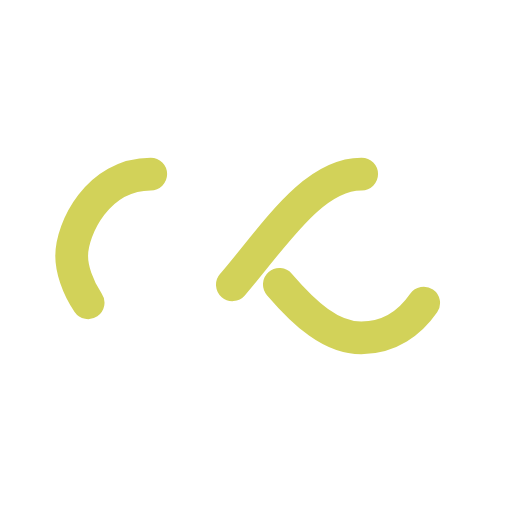
t = 0.00 s
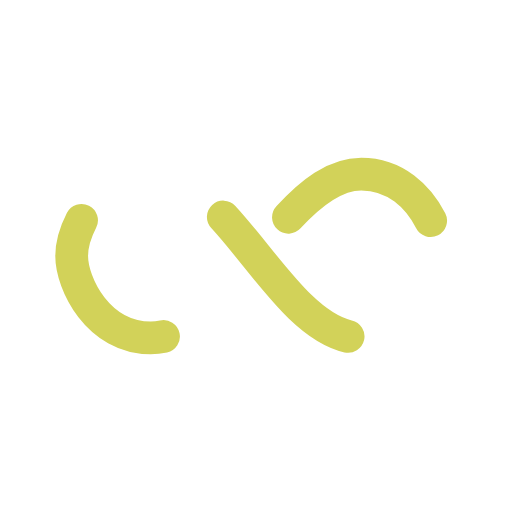
t = 0.25 s
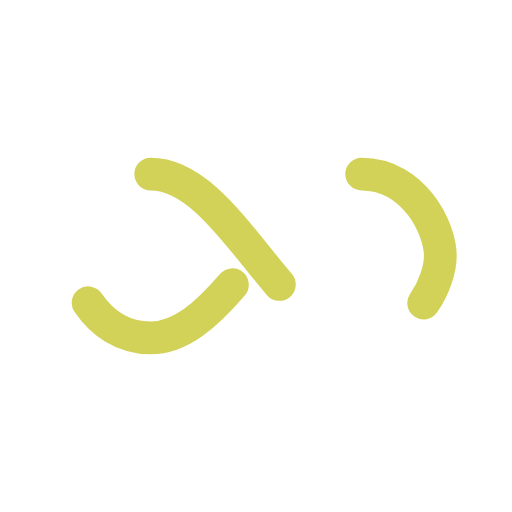
t = 0.50 s
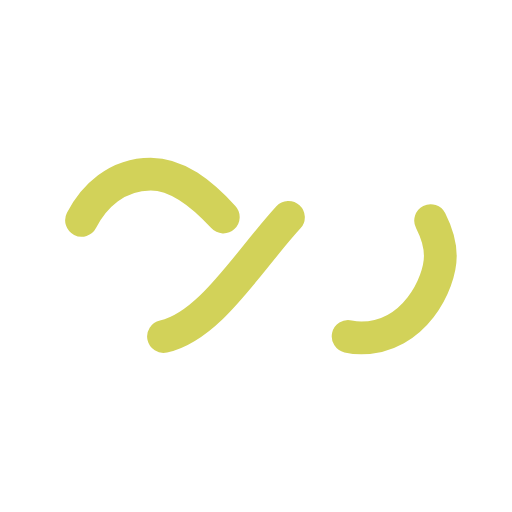
t = 0.75 s

The animated SVG that drew these frames (rendered in a browser with its animation timeline set to each time). Animation: 1 SMIL element (animate=1); one cycle of 1.00 s, repeats indefinitely.

<?xml version="1.0" encoding="utf-8"?>
<svg xmlns="http://www.w3.org/2000/svg" xmlns:xlink="http://www.w3.org/1999/xlink" style="margin: auto; background: none; display: block; shape-rendering: auto;" width="97px" height="97px" viewBox="0 0 100 100" preserveAspectRatio="xMidYMid">
<path fill="none" stroke="#d2d259" stroke-width="8" stroke-dasharray="42.76482137044271 42.76482137044271" d="M24.3 30C11.4 30 5 43.3 5 50s6.4 20 19.3 20c19.3 0 32.1-40 51.4-40 C88.6 30 95 43.3 95 50s-6.4 20-19.3 20C56.4 70 43.6 30 24.3 30z" stroke-linecap="round" style="transform:scale(0.8);transform-origin:50px 50px">
  <animate attributeName="stroke-dashoffset" repeatCount="indefinite" dur="1s" keyTimes="0;1" values="0;256.58892822265625"></animate>
</path>
<!-- [ldio] generated by https://loading.io/ --></svg>